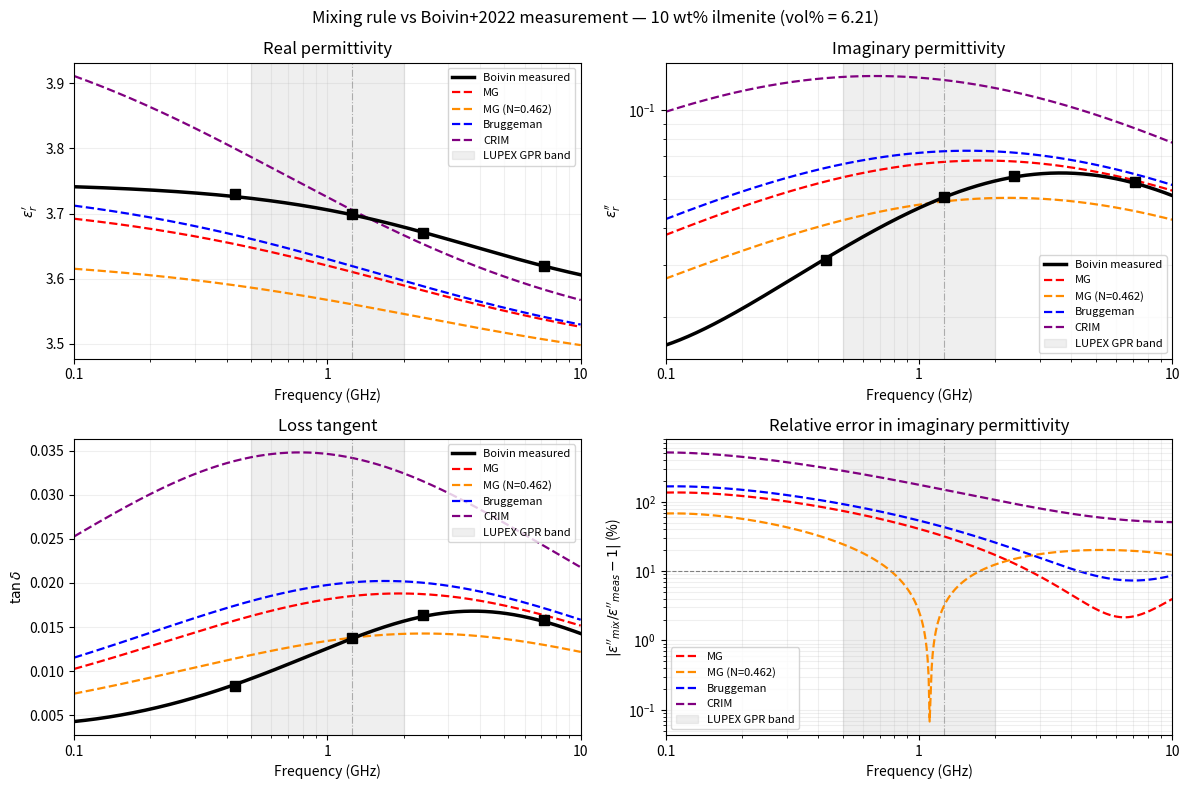

Here is the Python script that generated this plot: (Note: this script raises an exception after producing the figure.)
"""
Mixing-rule validation: MG(bytownite + pure ilmenite) vs Boivin+2022 measurements
=================================================================================
Boivin et al. (2022) JGR Planets は、バイトウナイトに純イルメナイトを
10/15/20 wt% 混合した試料と、純イルメナイト単体の誘電特性を報告している。

  Table 4 : 各試料の 1極 Cole-Cole フィットパラメータ
  Table 3 : 各試料のバルク密度（体積分率の決定に必須）
  Table 7 : 各帯域での eps', eps'', tan_delta の実測値（純バイトウナイト含む）

このスクリプトは次を検証する:

  「純バイトウナイト + 純イルメナイト」を混合則で混ぜて、
   Boivin が実測した 10/15/20 wt% 混合物を再現できるか？

再現できれば、Boivin が測っていない低イルメナイト域（月南極の <1 wt%）へ
構成的に外挿できる。再現できなければ、混合則による構成は使えず、
実測値の内挿・外挿に頼るしかない。

比較は 2 段階で行う:
  (1) 複素誘電率スペクトルそのものの比較（混合則ごと、全帯域）
  (2) 双方を多極 Debye でフィットし、gprMax に渡すパラメータの比較


プロットの各線の意味
--------------------

  黒の実線 "Boivin measured"
      Boivin の生データそのものではなく、**Table 4 の 1極 Cole-Cole
      フィットパラメータを連続曲線として評価したもの**。すなわち
      Boivin が自分のデータに当てはめたモデル曲線である。

  黒の四角マーカー
      Table 7 に載っている**帯域ごとの実測値**（P/L/S/X の 4 点）。
      黒実線がこの 4 点をよく通っていれば、Cole-Cole フィットが
      実測を正しく代表していることの確認になる。

  破線 4 本 = 混合則で構成したスペクトル
      いずれも「純バイトウナイト（Table 7、非分散）に純イルメナイト
      （Table 4 の Cole-Cole）を体積分率 fv で混ぜた」結果。
      違いは混合則だけで、入力する 2 成分は共通。

      MG            : Maxwell-Garnett（球形介在物、脱分極係数 N = 1/3）。
                      希薄な介在物が連続的な母材に埋まっている状況を仮定する。
                      母材と介在物を対等に扱わない「非対称」な混合則。

      MG (N=0.462)  : 同じ Maxwell-Garnett だが、脱分極係数 N を
                      実測 eps'' に最も合うよう最小二乗で決めた版。
                      N は介在物の形状を表し、N=1/3 が球、N>1/3 が扁平（板状）、
                      N<1/3 が伸長（針状）に対応する。N=0.462 は軸比
                      c/a = 0.63（厚み:直径 = 1:1.6）の扁平粒子に相当する。
                      ただしランダム配向では (N_z + 2N_x)/3 = 1/3 が常に成立する
                      ため、スカラー N != 1/3 は本来「整列した粒子」を意味する。
                      粉体には物理的に不自然なので、これは形状の推定ではなく
                      **経験的な調整パラメータ**（球形 MG からどれだけ外れているか
                      の指標）として読むべきである。

      Bruggeman     : Bruggeman 対称有効媒質近似。MG と違い母材と介在物を
                      **対等**に扱う。各粒子が「有効媒質そのもの」に埋まって
                      いるとして自己無撞着に解くため、どちらが母材か決めにくい
                      高濃度混合や、両相が連結しうる系に適する。
                      浸透（パーコレーション）しきい値を持つのが特徴。

      CRIM          : Complex Refractive Index Method。
                      sqrt(eps_eff) = (1-fv) sqrt(eps_host) + fv sqrt(eps_incl)
                      という「屈折率の体積平均」。べき乗則 k=1/2 の場合に相当する。
                      GPR や土壌水分の分野で広く使われる経験的混合則で、
                      物理的導出よりも実用上の当てはまりの良さで選ばれる。

      （Lichtenecker : 上のべき乗則の k -> 0 極限。誘電率の対数を体積平均する。
                      表出力には含まれるがプロットには描いていない。）


結果の要点（実行すると確認できる）
----------------------------------

  * eps' はどの混合則でも 2-4% で一致する
  * eps'' はどの混合則でも一致しない（最良の MG(N 最適化) でも RMS 20%）
  * 原因は緩和時間 tau の希釈依存性:
        純イルメナイト tau = 374 ps  -> 緩和ピーク 0.43 GHz
        混合物        tau =  44-52 ps -> 緩和ピーク 3.1-3.6 GHz
    希釈すると緩和ピークが約 8 倍高周波側へ動くが、混合則は介在物の tau を
    保存するためこれを再現できない。脱分極係数や体積分率の調整では解消しない
    （形状ではなく時定数の問題であるため）。

  -> 「純イルメナイトを混合則で薄める」方法で低イルメナイト域を構成することは
     できない。低イルメナイト域は実測（Boivin が 1, 5 wt% で有意な分散を
     検出できなかったという報告）に従い、非分散として扱うのが妥当。

Requirements: numpy, scipy, matplotlib
"""

import os
import io
import datetime

import numpy as np
from scipy.optimize import least_squares, brentq, minimize_scalar
import matplotlib.pyplot as plt
import matplotlib.ticker as ticker

# ---------------------------------------------------------------------------
# 0. Boivin+2022 のデータ
# ---------------------------------------------------------------------------

# --- Table 4: 1極 Cole-Cole フィットパラメータ ---
#   eps*(w) = eps_inf + delta_eps / (1 + (i w tau)^alpha) - i sigma_dc/(w eps0)
COLE_COLE = {
    10:     dict(eps_inf=3.554, delta_eps=0.194, tau=4.370e-11, alpha=0.717, sigma_dc=2e-5),
    15:     dict(eps_inf=3.659, delta_eps=0.291, tau=5.201e-11, alpha=0.746, sigma_dc=1e-5),
    20:     dict(eps_inf=3.792, delta_eps=0.420, tau=5.036e-11, alpha=0.756, sigma_dc=1e-5),
    'pure': dict(eps_inf=7.048, delta_eps=17.437, tau=3.742e-10, alpha=0.553, sigma_dc=2e-5),
}

# --- Table 3: バルク密度 [g/cm^3] ---
#   体積分率の決定に使う。粉体試料なので固体密度ではなくバルク密度が必要。
BULK_DENSITY = {'byt': 1.61, 1: 1.63, 5: 1.65, 10: 1.69, 15: 1.73, 20: 1.76, 'pure': 2.70}

# --- Table 7: 各帯域の実測 (eps', eps'') ---
#   純バイトウナイトは全帯域で同一 = 非分散であることの直接的証拠。
MEASURED = {
    0.430e9: {'byt': (3.29, 0.006), 10: (3.73, 0.031), 15: (3.92, 0.050), 20: (4.17, 0.071)},
    1.25e9:  {'byt': (3.29, 0.006), 10: (3.70, 0.051), 15: (3.86, 0.083), 20: (4.10, 0.119)},
    2.38e9:  {'byt': (3.29, 0.006), 10: (3.67, 0.060), 15: (3.82, 0.096), 20: (4.03, 0.139)},
    7.14e9:  {'byt': (3.29, 0.006), 10: (3.62, 0.057), 15: (3.74, 0.084), 20: (3.91, 0.124)},
}
BAND_NAME = {0.430e9: 'P', 1.25e9: 'L', 2.38e9: 'S', 7.14e9: 'X'}

# --- 母材（ホスト）の複素誘電率 ---
#   Boivin の純バイトウナイトは全帯域で eps'=3.29, eps''=0.006 の非分散。
EPS_BYTOWNITE = 3.29 - 1j * 0.006

# ---------------------------------------------------------------------------
# [EDIT HERE] 計算設定
# ---------------------------------------------------------------------------
VOLUME_FRACTION_MODE = 'bulk_density'   # 'bulk_density' : Table 3 のバルク密度から
                                        # 'solid_density': 固体密度から（空隙を無視）
SOLID_RHO_ILM, SOLID_RHO_BYT = 4.72, 2.72   # [g/cm^3] solid_density モード用

MIXING_RULES = ['MG', 'MG_fitN', 'Bruggeman', 'Lichtenecker', 'CRIM']
VALIDATION_WT = [10, 15, 20]            # 検証に使う実測試料
EXTRAPOLATE_WT = [0.5, 1.0, 2.0, 5.0]   # 混合則で外挿してみる低イルメナイト域

F_MIN, F_MAX, N_F = 1e8, 1e10, 500
GPR_LO, GPR_HI, FC_GPR = 0.5e9, 2.0e9, 1.25e9
EPS0 = 8.854187817e-12

# gprMax の時間刻み制約（dx=0.0025 m, 2D クーラン条件）
DX, C0 = 0.0025, 2.99792458e8
DT_GPRMAX = DX / (np.sqrt(2) * C0)
TAU_MIN = 2 * DT_GPRMAX

OUTPUT_DIR = '/Volumes/gprMax_water_ice/test_programs_output/compare_ColeCole_mixing'
RESULTS_FILENAME = 'mixing_rule_validation.txt'

freqs = np.geomspace(F_MIN, F_MAX, N_F)


# ---------------------------------------------------------------------------
# 1. Cole-Cole モデルと体積分率
# ---------------------------------------------------------------------------

def cole_cole(f, eps_inf, delta_eps, tau, alpha, sigma_dc=0.0):
    """1極 Cole-Cole の複素比誘電率。eps'' > 0 の符号で返す。

    Boivin Eq.1 の規約 (i w tau)^alpha を使う。alpha=1 が Debye。
    """
    w = 2 * np.pi * np.asarray(f, dtype=float)
    eps_star = eps_inf + delta_eps / (1.0 + (1j * w * tau) ** alpha) \
        - 1j * sigma_dc / (w * EPS0)
    return eps_star.real - 1j * (-eps_star.imag)   # eps' - i eps''


def volume_fraction(wt_pct, mode=VOLUME_FRACTION_MODE):
    """イルメナイト wt% -> 体積分率。

    'bulk_density' : Table 3 のバルク密度を使い、混合物の体積を
                     「バイトウナイト粉体の体積 + イルメナイト粉体の体積」
                     とみなす。粉体混合の実態に即しており、Table 3 の実測
                     バルク密度を 1% 以内で再現する（下の check_volume_model 参照）。
    'solid_density': 固体密度から求める。空隙を無視するので粉体には不適だが
                     比較のため用意。
    """
    if mode == 'bulk_density':
        v_ilm = wt_pct / BULK_DENSITY['pure']
        v_byt = (100.0 - wt_pct) / BULK_DENSITY['byt']
    else:
        v_ilm = wt_pct / SOLID_RHO_ILM
        v_byt = (100.0 - wt_pct) / SOLID_RHO_BYT
    return v_ilm / (v_ilm + v_byt)


def check_volume_model(_p):
    """加算体積モデルがバルク密度の実測を再現するか検証する。"""
    _p("\n--- 体積分率モデルの検証（Table 3 のバルク密度） ---")
    _p(f"{'wt%':>6}{'計算 rho_b':>12}{'実測 rho_b':>12}{'誤差':>9}{'ilm vol%':>11}")
    for w in [1, 5, 10, 15, 20]:
        v = w / BULK_DENSITY['pure'] + (100.0 - w) / BULK_DENSITY['byt']
        rho_calc = 100.0 / v
        _p(f"{w:>6}{rho_calc:>12.3f}{BULK_DENSITY[w]:>12.2f}"
           f"{100 * (rho_calc / BULK_DENSITY[w] - 1):>8.2f}%{volume_fraction(w) * 100:>11.2f}")


# ---------------------------------------------------------------------------
# 2. 混合則
# ---------------------------------------------------------------------------

def mix_maxwell_garnett(eps_host, eps_incl, fv, N=1.0 / 3.0):
    """Maxwell-Garnett。N は脱分極係数（球なら 1/3、板状なら大きくなる）。"""
    return eps_host * (1.0 + fv * (eps_incl - eps_host)
                       / (eps_host + (1.0 - fv) * N * (eps_incl - eps_host)))


def mix_bruggeman(eps_host, eps_incl, fv):
    """Bruggeman 対称有効媒質近似。母材と介在物を対等に扱う。"""
    from scipy.optimize import fsolve

    def residual(x):
        e = x[0] + 1j * x[1]
        r = (1 - fv) * (eps_host - e) / (eps_host + 2 * e) \
            + fv * (eps_incl - e) / (eps_incl + 2 * e)
        return [r.real, r.imag]

    sol = fsolve(residual, [eps_host.real, eps_host.imag], full_output=False)
    return sol[0] + 1j * sol[1]


def mix_power_law(eps_host, eps_incl, fv, k):
    """べき乗則。k=1/2 が CRIM、k->0 が Lichtenecker（対数）混合。"""
    if abs(k) < 1e-9:
        return np.exp((1 - fv) * np.log(eps_host) + fv * np.log(eps_incl))
    return ((1 - fv) * eps_host ** k + fv * eps_incl ** k) ** (1.0 / k)


def apply_rule(rule, eps_host, eps_incl, fv, N_opt=None):
    """混合則名を受け取って適用する。"""
    if rule == 'MG':
        return mix_maxwell_garnett(eps_host, eps_incl, fv)
    if rule == 'MG_fitN':
        return mix_maxwell_garnett(eps_host, eps_incl, fv, N=N_opt)
    if rule == 'Bruggeman':
        return mix_bruggeman(eps_host, eps_incl, fv)
    if rule == 'Lichtenecker':
        return mix_power_law(eps_host, eps_incl, fv, 0.0)
    if rule == 'CRIM':
        return mix_power_law(eps_host, eps_incl, fv, 0.5)
    raise ValueError('unknown rule: {}'.format(rule))


def fit_depolarisation_factor():
    """Table 7 の実測 eps'' に最も合う MG の脱分極係数 N を求める。

    球（N=1/3）で合わない場合、粒子形状で説明できるかを見るための診断。
    N > 1/3 は扁平（板状）、N < 1/3 は伸長（針状）に対応する。
    """
    def cost(N):
        res = []
        for f, d in MEASURED.items():
            e_i = cole_cole(f, **COLE_COLE['pure'])
            for w in VALIDATION_WT:
                m = mix_maxwell_garnett(EPS_BYTOWNITE, e_i, volume_fraction(w), N=N)
                res.append(-m.imag / d[w][1] - 1.0)
        return np.sqrt(np.mean(np.array(res) ** 2))

    r = minimize_scalar(cost, bounds=(0.05, 0.95), method='bounded')
    return r.x


# ---------------------------------------------------------------------------
# 3. 多極 Debye フィット（提供スクリプトと同一方針）
# ---------------------------------------------------------------------------

def multi_debye(f, eps_inf, poles):
    """eps*(w) = eps_inf + sum_i delta_eps_i / (1 + i w tau_i)。eps'' > 0 で返す。"""
    w = 2 * np.pi * np.asarray(f, dtype=float)
    eps_star = np.full_like(w, eps_inf, dtype=complex)
    for de, tau in poles:
        eps_star += de / (1 + 1j * w * tau)
    return eps_star.real, -eps_star.imag


def fit_debye(n_poles, target_re, target_im, tau_hint, de_hint):
    """任意のスペクトル（実測でも混合則でも）を n 極 Debye でフィットする。

    eps_inf も自由変数にしている点が提供スクリプトとの違い。混合則で作った
    スペクトルは eps_inf が既知でないため。GPR 帯域を 5 倍重み付けする。
    """
    if n_poles == 1:
        tau_seeds = [tau_hint]
    elif n_poles == 2:
        tau_seeds = [tau_hint * 0.2, tau_hint * 5.0]
    else:
        tau_seeds = [tau_hint * 0.05, tau_hint * 1.0, tau_hint * 20.0]
    tau_seeds = [max(t, TAU_MIN * 1.1) for t in tau_seeds]

    eps_inf_0 = max(target_re[-1], 1.0)
    x0 = np.array([eps_inf_0] + [de_hint / n_poles] * n_poles
                  + [np.log(t) for t in tau_seeds])
    lo = [1.0] + [0.0] * n_poles + [np.log(TAU_MIN)] * n_poles
    hi = [target_re[0] * 1.5] + [de_hint * 5 + 1e-3] * n_poles \
        + [np.log(tau_hint * 200)] * n_poles

    w_freq = np.ones(N_F)
    w_freq[(freqs >= GPR_LO) & (freqs <= GPR_HI * 2)] *= 5.0

    def residuals(x):
        eps_inf = x[0]
        des = x[1:1 + n_poles]
        taus = np.exp(x[1 + n_poles:])
        d_re, d_im = multi_debye(freqs, eps_inf, list(zip(des, taus)))
        return np.concatenate([(d_re - target_re) / target_re * w_freq,
                               (d_im - target_im) / np.maximum(target_im, 1e-9) * w_freq])

    r = least_squares(residuals, x0, bounds=(lo, hi), method='trf',
                      ftol=1e-12, xtol=1e-12, max_nfev=20000)
    eps_inf = r.x[0]
    des = r.x[1:1 + n_poles]
    taus = np.exp(r.x[1 + n_poles:])
    order = np.argsort(taus)
    return eps_inf, list(zip(des[order], taus[order]))


def rms_pct(a, b):
    return np.sqrt(np.mean(((a - b) / np.maximum(np.abs(b), 1e-12)) ** 2)) * 100


# ---------------------------------------------------------------------------
# 4. 検証本体
# ---------------------------------------------------------------------------

def spectrum_from_rule(rule, wt_pct, N_opt):
    """混合則で作った複素誘電率スペクトル (eps', eps'')。"""
    fv = volume_fraction(wt_pct)
    re, im = np.empty(N_F), np.empty(N_F)
    for i, f in enumerate(freqs):
        e_i = cole_cole(f, **COLE_COLE['pure'])
        m = apply_rule(rule, EPS_BYTOWNITE, e_i, fv, N_opt)
        re[i], im[i] = m.real, -m.imag
    return re, im


def compare_at_measured_bands(N_opt, _p):
    """Table 7 の実測点で混合則を検証する（フィットを介さない直接比較）。"""
    _p("\n" + "=" * 78)
    _p("検証 1: Table 7 の実測点との直接比較")
    _p("=" * 78)

    summary = {}
    for rule in MIXING_RULES:
        err_re, err_im = [], []
        _p(f"\n--- {rule} ---")
        _p(f"{'band':>5}{'f[GHz]':>9}{'wt%':>6}{'vol%':>7} | "
           f"{'混合則 eps':>11}{'実測':>8}{'誤差':>9} | {'混合則 eps_im':>14}{'実測':>8}{'誤差':>9}")
        for f in sorted(MEASURED):
            e_i = cole_cole(f, **COLE_COLE['pure'])
            for w in VALIDATION_WT:
                fv = volume_fraction(w)
                m = apply_rule(rule, EPS_BYTOWNITE, e_i, fv, N_opt)
                meas_re, meas_im = MEASURED[f][w]
                d_re = 100 * (m.real / meas_re - 1)
                d_im = 100 * (-m.imag / meas_im - 1)
                err_re.append(d_re)
                err_im.append(d_im)
                _p(f"{BAND_NAME[f]:>5}{f / 1e9:>9.3f}{w:>6}{fv * 100:>7.2f} | "
                   f"{m.real:>11.3f}{meas_re:>8.2f}{d_re:>8.2f}% | "
                   f"{-m.imag:>14.4f}{meas_im:>8.3f}{d_im:>8.1f}%")
        rms_re = np.sqrt(np.mean(np.array(err_re) ** 2))
        rms_im = np.sqrt(np.mean(np.array(err_im) ** 2))
        summary[rule] = (rms_re, rms_im)
        _p(f"  RMS: eps' {rms_re:.2f}%,  eps'' {rms_im:.2f}%")

    _p("\n" + "-" * 78)
    _p("混合則まとめ（12 点 = 4 帯域 x 3 試料の RMS 誤差）")
    _p(f"{'混合則':<16}{'eps RMS':>12}{'eps_im RMS':>14}{'判定':>26}")
    for rule, (a, b) in summary.items():
        verdict = 'eps は良好だが eps_im が不一致' if (a < 10 and b > 10) else \
                  ('両方良好' if (a < 10 and b <= 10) else '不一致')
        _p(f"{rule:<16}{a:>11.2f}%{b:>13.2f}%{verdict:>26}")
    return summary


def compare_debye_fits(N_opt, _p, buf_figs):
    """実測 Cole-Cole と混合則スペクトルを、それぞれ Debye でフィットして比較。"""
    _p("\n" + "=" * 78)
    _p("検証 2: 多極 Debye フィットの比較（gprMax に渡すパラメータ）")
    _p("=" * 78)

    for w in VALIDATION_WT:
        cc = COLE_COLE[w]
        meas_re, meas_im = np.empty(N_F), np.empty(N_F)
        for i, f in enumerate(freqs):
            e = cole_cole(f, **cc)
            meas_re[i], meas_im[i] = e.real, -e.imag

        mg_re, mg_im = spectrum_from_rule('MG', w, N_opt)

        _p("\n" + "-" * 78)
        _p(f"{w} wt% ilmenite  (vol% = {volume_fraction(w) * 100:.2f})")
        _p("-" * 78)

        gpr = (freqs >= GPR_LO) & (freqs <= GPR_HI)
        _p(f"  スペクトル同士の GPR 帯域 RMS 差: "
           f"eps' {rms_pct(mg_re[gpr], meas_re[gpr]):.2f}%, "
           f"eps'' {rms_pct(mg_im[gpr], meas_im[gpr]):.2f}%")

        for src, (re, im) in [('Boivin 実測 (Cole-Cole)', (meas_re, meas_im)),
                              ('MG 混合則', (mg_re, mg_im))]:
            _p(f"\n  [{src}]")
            for n in [1, 2, 3]:
                eps_inf, poles = fit_debye(n, re, im, cc['tau'], cc['delta_eps'])
                d_re, d_im = multi_debye(freqs, eps_inf, poles)
                pole_str = ''.join(f' {de:.6f} {tau:.6e}' for de, tau in poles)
                _p(f"    {n}極: eps_inf={eps_inf:.4f}, sum(De)={sum(d for d, _ in poles):.4f}"
                   f"  GPR RMS: eps' {rms_pct(d_re[gpr], re[gpr]):.2f}%,"
                   f" eps'' {rms_pct(d_im[gpr], im[gpr]):.2f}%")
                if n == 2:
                    _p(f"      #material: {eps_inf:.6f} 0 1 0 mat_{w}wt")
                    _p(f"      #add_dispersion_debye: {n}{pole_str} mat_{w}wt")

        buf_figs.append((w, meas_re, meas_im, mg_re, mg_im))


def diagnose_relaxation_shift(_p):
    """緩和時間が希釈でどう動くかを調べる。

    混合則は介在物の tau をほぼ保存する。したがって実測の tau が
    イルメナイト量とともに動いているなら、混合則では原理的に再現できない。
    """
    _p("\n" + "=" * 78)
    _p("診断: 緩和時間の希釈依存性")
    _p("=" * 78)
    _p(f"{'試料':>8}{'tau [ps]':>12}{'f_peak [GHz]':>15}{'alpha':>9}")
    for k in [10, 15, 20, 'pure']:
        cc = COLE_COLE[k]
        _p(f"{str(k):>8}{cc['tau'] * 1e12:>12.1f}"
           f"{1.0 / (2 * np.pi * cc['tau']) / 1e9:>15.3f}{cc['alpha']:>9.3f}")
    ratio = COLE_COLE['pure']['tau'] / np.mean([COLE_COLE[w]['tau'] for w in VALIDATION_WT])
    _p(f"\n  純イルメナイトの tau は混合物の平均の {ratio:.1f} 倍")
    _p("  = 希釈すると緩和ピークが高周波側へ大きく移動している")
    _p("  混合則は介在物の tau を保存するため、この移動を再現できない。")
    _p("  これが eps'' が合わない直接の原因であり、脱分極係数や体積分率の")
    _p("  調整では解消しない（形状ではなく時定数の問題であるため）。")


def extrapolate_low_ilmenite(N_opt, _p):
    """低イルメナイト域へ混合則で外挿し、非分散仮定と比較する。"""
    _p("\n" + "=" * 78)
    _p("参考: 低イルメナイト域への外挿（Boivin 未測定域）")
    _p("=" * 78)
    _p("Boivin は 1, 5 wt% では有意な分散を検出できずフィット不能と報告している。")
    _p("混合則による外挿がそれと整合するかを見る。")
    _p(f"\n{'wt%':>6}{'vol%':>8}{'eps@0.5':>10}{'eps@1.25':>10}{'eps@2.0':>10}"
       f"{'tand@0.5':>11}{'tand@1.25':>11}{'tand@2.0':>11}{'tand比':>9}")
    for w in EXTRAPOLATE_WT + VALIDATION_WT:
        fv = volume_fraction(w)
        vals = []
        for f in (0.5e9, 1.25e9, 2.0e9):
            e_i = cole_cole(f, **COLE_COLE['pure'])
            m = apply_rule('MG', EPS_BYTOWNITE, e_i, fv, N_opt)
            vals.append((m.real, -m.imag))
        td = [im / re for re, im in vals]
        _p(f"{w:>6.1f}{fv * 100:>8.2f}{vals[0][0]:>10.4f}{vals[1][0]:>10.4f}{vals[2][0]:>10.4f}"
           f"{td[0]:>11.5f}{td[1]:>11.5f}{td[2]:>11.5f}{td[2] / td[0]:>9.3f}")
    _p("\n  参考: 純バイトウナイト（Table 7 実測）は全帯域で tand = 0.002（tand比 = 1.000）")


# ---------------------------------------------------------------------------
# 5. 作図
# ---------------------------------------------------------------------------

def plot_comparison(w, meas_re, meas_im, mg_re, mg_im, N_opt):
    fig, axes = plt.subplots(2, 2, figsize=(12, 8))
    fig.suptitle(f'Mixing rule vs Boivin+2022 measurement — {w} wt% ilmenite '
                 f'(vol% = {volume_fraction(w) * 100:.2f})', fontsize=12)
    ax_re, ax_im, ax_td, ax_err = axes[0, 0], axes[0, 1], axes[1, 0], axes[1, 1]

    def deco(ax):
        ax.set_xscale('log')
        ax.set_xlabel('Frequency (GHz)')
        ax.axvspan(GPR_LO / 1e9, GPR_HI / 1e9, alpha=0.12, color='gray',
                   label='LUPEX GPR band')
        ax.axvline(FC_GPR / 1e9, color='gray', lw=0.8, ls='-.', alpha=0.6)
        ax.set_xlim(F_MIN / 1e9, F_MAX / 1e9)
        ax.grid(True, which='both', alpha=0.2)
        ax.xaxis.set_major_formatter(ticker.FuncFormatter(
            lambda x, _: f'{x:.1g}' if x < 1 else f'{int(x)}'))

    rules_to_plot = ['MG', 'MG_fitN', 'Bruggeman', 'CRIM']
    colors = {'MG': 'r', 'MG_fitN': 'darkorange', 'Bruggeman': 'b', 'CRIM': 'purple'}

    ax_re.plot(freqs / 1e9, meas_re, 'k-', lw=2.5, label='Boivin measured', zorder=5)
    ax_im.plot(freqs / 1e9, meas_im, 'k-', lw=2.5, label='Boivin measured', zorder=5)
    ax_td.plot(freqs / 1e9, meas_im / meas_re, 'k-', lw=2.5,
               label='Boivin measured', zorder=5)
    for rule in rules_to_plot:
        re, im = spectrum_from_rule(rule, w, N_opt)
        lab = rule if rule != 'MG_fitN' else f'MG (N={N_opt:.3f})'
        ax_re.plot(freqs / 1e9, re, color=colors[rule], ls='--', lw=1.6, label=lab)
        ax_im.plot(freqs / 1e9, im, color=colors[rule], ls='--', lw=1.6, label=lab)
        ax_td.plot(freqs / 1e9, im / re, color=colors[rule], ls='--', lw=1.6, label=lab)
        ax_err.plot(freqs / 1e9, 100 * np.abs(im / meas_im - 1),
                    color=colors[rule], ls='--', lw=1.6, label=lab)

    # Table 7 の実測点を重ねる
    for f in sorted(MEASURED):
        ax_re.plot(f / 1e9, MEASURED[f][w][0], 'ks', ms=7, zorder=6)
        ax_im.plot(f / 1e9, MEASURED[f][w][1], 'ks', ms=7, zorder=6)
        ax_td.plot(f / 1e9, MEASURED[f][w][1] / MEASURED[f][w][0], 'ks', ms=7, zorder=6)

    for ax in (ax_re, ax_im, ax_td, ax_err):
        deco(ax)
    ax_re.set_ylabel(r"$\varepsilon_r'$"); ax_re.set_title('Real permittivity')
    ax_re.legend(fontsize=8)
    ax_im.set_ylabel(r"$\varepsilon_r''$"); ax_im.set_title('Imaginary permittivity')
    ax_im.set_yscale('log'); ax_im.legend(fontsize=8)
    ax_td.set_ylabel(r'$\tan\delta$'); ax_td.set_title('Loss tangent')
    ax_td.legend(fontsize=8)
    ax_err.set_ylabel(r"$|\varepsilon''_{mix}/\varepsilon''_{meas} - 1|$ (%)")
    ax_err.set_title('Relative error in imaginary permittivity')
    ax_err.axhline(10, color='gray', lw=0.8, ls='--')
    ax_err.set_yscale('log'); ax_err.legend(fontsize=8)

    plt.tight_layout()
    os.makedirs(OUTPUT_DIR, exist_ok=True)
    name = f'mixing_vs_measured_{w}wt'
    for ext in ('png', 'pdf'):
        plt.savefig(os.path.join(OUTPUT_DIR, f'{name}.{ext}'),
                    dpi=150 if ext == 'png' else 300, bbox_inches='tight')
    print(f'プロット保存: {OUTPUT_DIR}/{name}.png/.pdf')
    plt.close(fig)


# ---------------------------------------------------------------------------
# 6. main
# ---------------------------------------------------------------------------

def main():
    buf = io.StringIO()

    def _p(*args, **kwargs):
        print(*args, **kwargs)
        print(*args, **kwargs, file=buf)

    _p("=" * 78)
    _p("混合則の検証: MG(bytownite + pure ilmenite) vs Boivin+2022 実測")
    _p("=" * 78)
    _p(f"体積分率モード : {VOLUME_FRACTION_MODE}")
    _p(f"母材 (bytownite): eps' = {EPS_BYTOWNITE.real}, "
       f"eps'' = {-EPS_BYTOWNITE.imag}  (Table 7、全帯域で一定 = 非分散)")
    _p(f"gprMax tau_min  : {TAU_MIN * 1e12:.2f} ps  (dx = {DX} m, 2D)")

    check_volume_model(_p)

    N_opt = fit_depolarisation_factor()
    _p(f"\n実測 eps'' に最も合う MG の脱分極係数: N = {N_opt:.4f}  "
       f"(球なら 1/3 = 0.3333)")

    compare_at_measured_bands(N_opt, _p)
    diagnose_relaxation_shift(_p)

    figs = []
    compare_debye_fits(N_opt, _p, figs)
    extrapolate_low_ilmenite(N_opt, _p)

    for w, mre, mim, gre, gim in figs:
        plot_comparison(w, mre, mim, gre, gim, N_opt)

    buf.write(f"\n[Generated: {datetime.datetime.now():%Y-%m-%d %H:%M:%S}]\n")
    os.makedirs(OUTPUT_DIR, exist_ok=True)
    out_path = os.path.join(OUTPUT_DIR, RESULTS_FILENAME)
    with open(out_path, 'w', encoding='utf-8') as f:
        f.write(buf.getvalue())
    print(f'\nAll results saved to: {out_path}')


if __name__ == '__main__':
    main()
